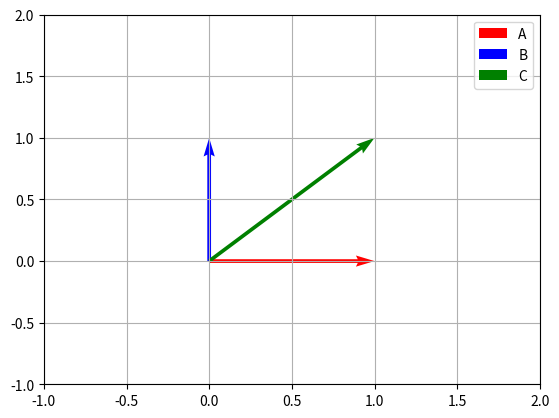

Write the Python code that produced this figure.
import numpy as np
import matplotlib.pyplot as plt


def cosine_similarity(a,b):
    return np.dot(a,b)/(np.linalg.norm(a)*np.linalg.norm(b))\
        
        
A=np.array([1,0])
B=np.array([0,1])
C=np.array([1,1])


plt.quiver(0,0,A[0],A[1],angles="xy",scale_units="xy",scale=1,color='r',label='A')
plt.quiver(0,0,B[0],B[1],angles='xy',scale_units='xy',scale=1,color='b',label='B')
plt.quiver(0,0,C[0],C[1],angles='xy',scale_units='xy',scale=1,color='g',label="C")
plt.xlim(-1,2)
plt.ylim(-1,2)
plt.grid()
plt.legend()
plt.show()


print("A•B = ",np.dot(A,B))
print("A * B.T =",np.matmul(A,B.T))
print("cos(A,C) =", cosine_similarity(A,C))
